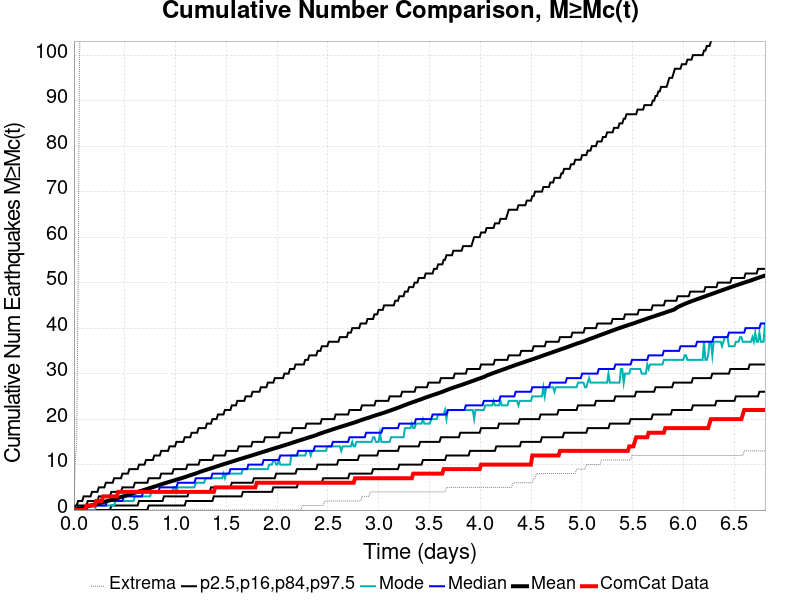

The table this chart was drawn from, first rows:
Time (days), ComCat Data, Simulation Mean, Simulation Median, Simulation Mode, Simulation Minimum, Simulation Maximum, 2.5 %-ile, 16 %-ile, 84 %-ile, 97.5 %-ile
0.0, 0.0, 0.0, 0.0, 0.0, 0.0, 0.0, 0.0, 0.0, 0.0, 0.0
0.01363, 0.0, 0.0699, 0.0, 0.0, 0.0, 11.0, 0.0, 0.0, 0.0, 1.0
0.02727, 0.0, 0.1435, 0.0, 0.0, 0.0, 15.0, 0.0, 0.0, 0.0, 1.0
0.0409, 0.0, 0.224, 0.0, 0.0, 0.0, 50.0, 0.0, 0.0, 1.0, 2.0
0.05453, 0.0, 0.3192, 0.0, 0.0, 0.0, 98.0, 0.0, 0.0, 1.0, 2.0
0.06817, 0.0, 0.4026, 0.0, 0.0, 0.0, 119.0, 0.0, 0.0, 1.0, 2.0
0.0818, 0.0, 0.4839, 0.0, 0.0, 0.0, 138.0, 0.0, 0.0, 1.0, 2.0
0.09544, 0.0, 0.5649, 0.0, 0.0, 0.0, 151.0, 0.0, 0.0, 1.0, 3.0
0.1091, 0.0, 0.6432, 0.0, 0.0, 0.0, 166.0, 0.0, 0.0, 1.0, 3.0
0.1227, 1.0, 0.7276, 0.0, 0.0, 0.0, 173.0, 0.0, 0.0, 1.0, 3.0
0.1363, 1.0, 0.8124, 1.0, 0.0, 0.0, 182.0, 0.0, 0.0, 2.0, 3.0
0.15, 1.0, 0.8993, 1.0, 0.0, 0.0, 193.0, 0.0, 0.0, 2.0, 3.0
0.1636, 1.0, 0.9797, 1.0, 0.0, 0.0, 200.0, 0.0, 0.0, 2.0, 3.0
0.1772, 1.0, 1.056, 1.0, 0.0, 0.0, 206.0, 0.0, 0.0, 2.0, 4.0
0.1909, 1.0, 1.134, 1.0, 0.0, 0.0, 211.0, 0.0, 0.0, 2.0, 4.0
0.2045, 1.0, 1.22, 1.0, 0.0, 0.0, 218.0, 0.0, 0.0, 2.0, 4.0
0.2181, 2.0, 1.306, 1.0, 1.0, 0.0, 222.0, 0.0, 0.0, 2.0, 4.0
0.2318, 2.0, 1.393, 1.0, 1.0, 0.0, 224.0, 0.0, 0.0, 2.0, 4.0
0.2454, 2.0, 1.478, 1.0, 1.0, 0.0, 232.0, 0.0, 0.0, 3.0, 5.0
0.259, 2.0, 1.562, 1.0, 1.0, 0.0, 235.0, 0.0, 0.0, 3.0, 5.0
0.2727, 2.0, 1.644, 1.0, 1.0, 0.0, 237.0, 0.0, 0.0, 3.0, 5.0
0.2863, 3.0, 1.731, 1.0, 1.0, 0.0, 242.0, 0.0, 0.0, 3.0, 5.0
0.2999, 3.0, 1.817, 1.0, 1.0, 0.0, 245.0, 0.0, 0.0, 3.0, 5.0
0.3136, 3.0, 1.901, 1.0, 1.0, 0.0, 248.0, 0.0, 0.0, 3.0, 6.0
0.3272, 3.0, 1.986, 2.0, 1.0, 0.0, 250.0, 0.0, 0.0, 3.0, 6.0
0.3408, 3.0, 2.07, 2.0, 1.0, 0.0, 254.0, 0.0, 0.0, 3.0, 6.0
0.3545, 3.0, 2.152, 2.0, 1.0, 0.0, 254.0, 0.0, 0.0, 3.0, 6.0
0.3681, 3.0, 2.239, 2.0, 1.0, 0.0, 257.0, 0.0, 1.0, 4.0, 6.0
0.3817, 3.0, 2.321, 2.0, 1.0, 0.0, 262.0, 0.0, 1.0, 4.0, 6.0
0.3954, 3.0, 2.41, 2.0, 1.0, 0.0, 266.0, 0.0, 1.0, 4.0, 7.0
0.409, 3.0, 2.499, 2.0, 2.0, 0.0, 270.0, 0.0, 1.0, 4.0, 7.0
0.4226, 3.0, 2.585, 2.0, 2.0, 0.0, 272.0, 0.0, 1.0, 4.0, 7.0
0.4363, 4.0, 2.674, 2.0, 2.0, 0.0, 273.0, 0.0, 1.0, 4.0, 7.0
0.4499, 4.0, 2.766, 2.0, 2.0, 0.0, 275.0, 0.0, 1.0, 4.0, 7.0
0.4635, 4.0, 2.859, 2.0, 2.0, 0.0, 277.0, 0.0, 1.0, 4.0, 7.0
0.4772, 4.0, 2.952, 2.0, 2.0, 0.0, 278.0, 0.0, 1.0, 5.0, 8.0
0.4908, 4.0, 3.043, 3.0, 2.0, 0.0, 280.0, 0.0, 1.0, 5.0, 8.0
0.5044, 4.0, 3.135, 3.0, 2.0, 0.0, 281.0, 0.0, 1.0, 5.0, 8.0
0.5181, 4.0, 3.221, 3.0, 2.0, 0.0, 284.0, 0.0, 1.0, 5.0, 8.0
0.5317, 4.0, 3.304, 3.0, 2.0, 0.0, 285.0, 0.0, 1.0, 5.0, 8.0
0.5453, 4.0, 3.401, 3.0, 2.0, 0.0, 288.0, 0.0, 1.0, 5.0, 9.0
0.559, 4.0, 3.499, 3.0, 2.0, 0.0, 290.0, 0.0, 1.0, 5.0, 9.0
0.5726, 4.0, 3.614, 3.0, 2.0, 0.0, 292.0, 0.0, 1.0, 5.0, 9.0
0.5862, 4.0, 3.714, 3.0, 2.0, 0.0, 293.0, 0.0, 1.0, 5.0, 9.0
0.5999, 4.0, 3.809, 3.0, 3.0, 0.0, 331.0, 0.0, 1.0, 6.0, 9.0
0.6135, 4.0, 3.903, 3.0, 3.0, 0.0, 371.0, 0.0, 1.0, 6.0, 9.0
0.6272, 4.0, 3.998, 3.0, 3.0, 0.0, 411.0, 0.0, 1.0, 6.0, 9.0
0.6408, 4.0, 4.086, 3.0, 3.0, 0.0, 441.0, 0.0, 2.0, 6.0, 10.0
0.6544, 4.0, 4.175, 3.0, 3.0, 0.0, 464.0, 0.0, 2.0, 6.0, 10.0
0.6681, 4.0, 4.264, 3.0, 3.0, 0.0, 483.0, 0.0, 2.0, 6.0, 10.0
0.6817, 4.0, 4.357, 4.0, 3.0, 0.0, 503.0, 0.0, 2.0, 6.0, 10.0
0.6953, 4.0, 4.455, 4.0, 3.0, 0.0, 527.0, 0.0, 2.0, 6.0, 10.0
0.709, 4.0, 4.554, 4.0, 3.0, 0.0, 549.0, 0.0, 2.0, 6.0, 11.0
0.7226, 4.0, 4.66, 4.0, 3.0, 0.0, 565.0, 0.0, 2.0, 6.0, 11.0
0.7362, 4.0, 4.758, 4.0, 3.0, 0.0, 581.0, 1.0, 2.0, 7.0, 11.0
0.7499, 4.0, 4.852, 4.0, 3.0, 0.0, 595.0, 1.0, 2.0, 7.0, 11.0
0.7635, 4.0, 4.949, 4.0, 4.0, 0.0, 604.0, 1.0, 2.0, 7.0, 11.0
0.7771, 4.0, 5.045, 4.0, 4.0, 0.0, 613.0, 1.0, 2.0, 7.0, 11.0
0.7908, 4.0, 5.138, 4.0, 4.0, 0.0, 623.0, 1.0, 2.0, 7.0, 12.0
0.8044, 4.0, 5.23, 4.0, 4.0, 0.0, 641.0, 1.0, 2.0, 7.0, 12.0
... 440 more rows
